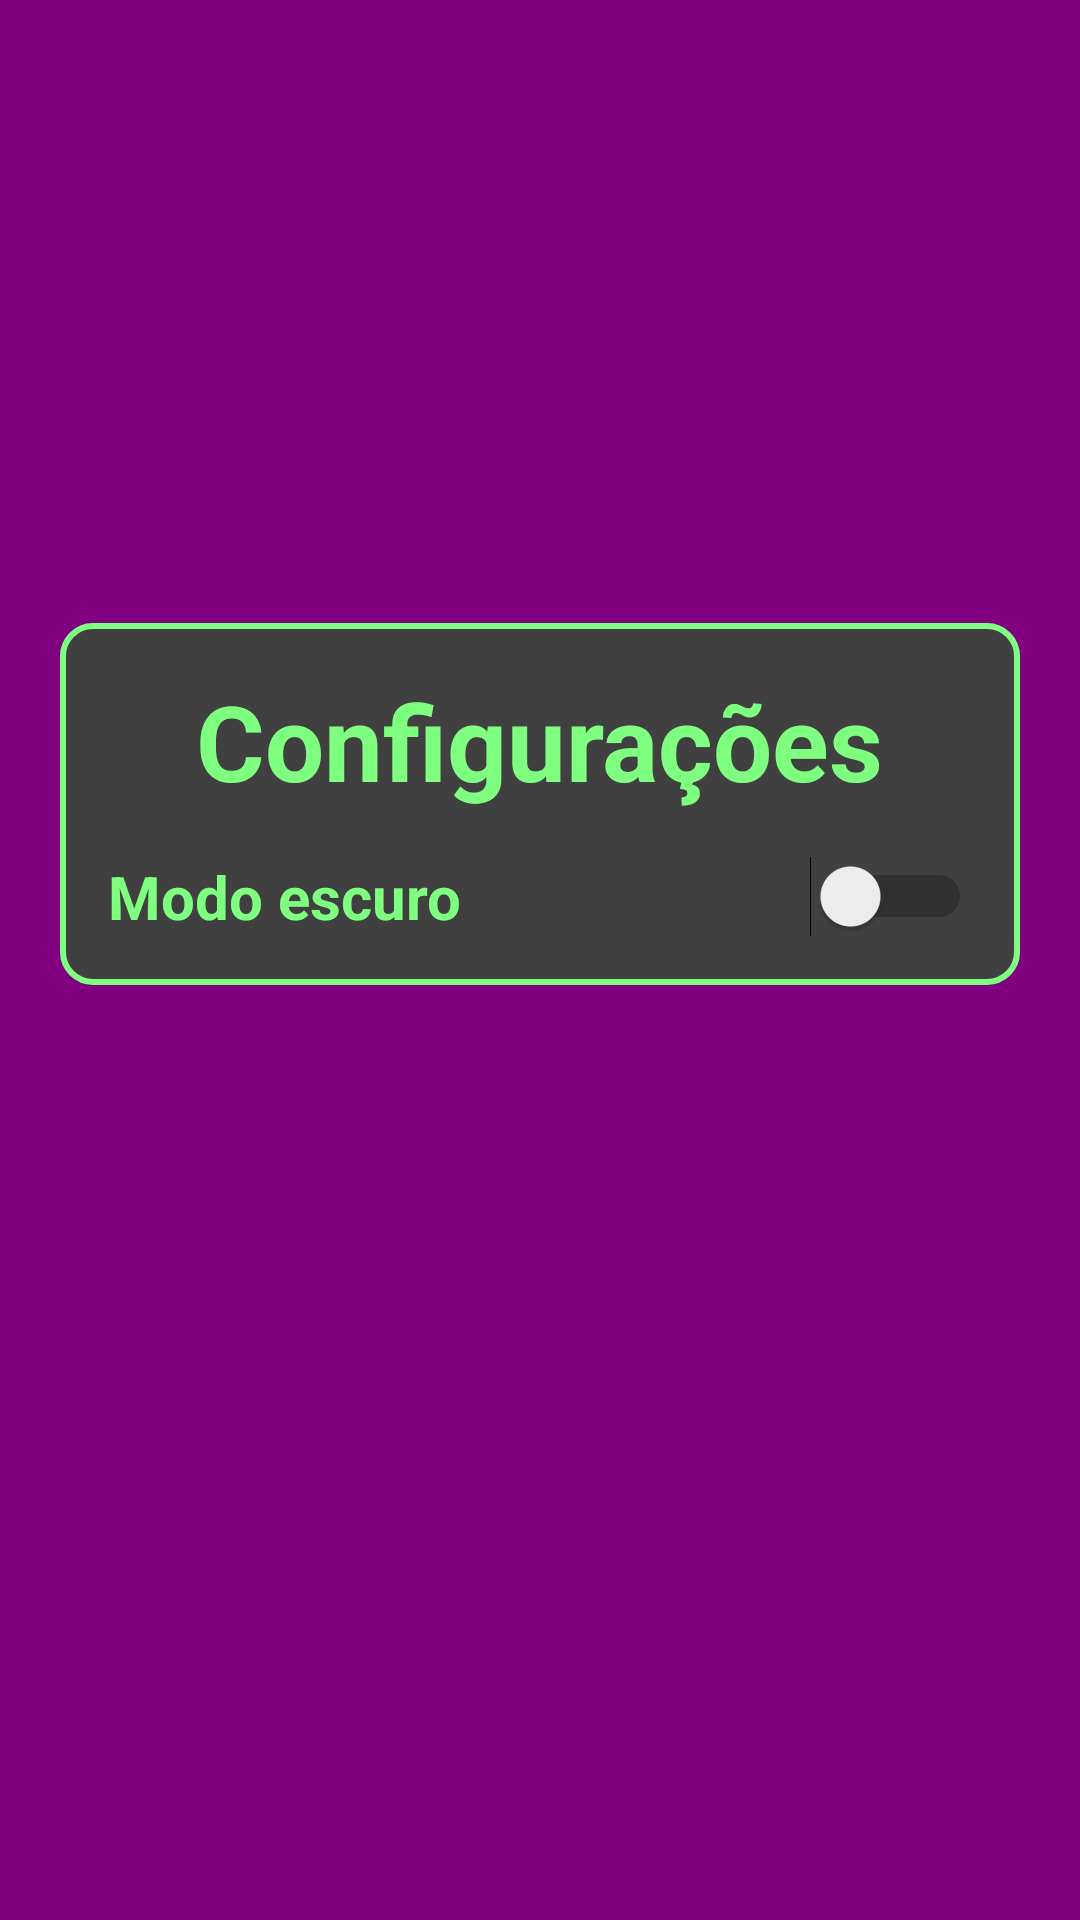

Reconstruct the res/layout file that produces this screen, plus the resources it refers to.
<!-- AndroidManifest.xml: application theme Theme.RickAndMortyAPI -->
<!-- res/layout/fragment_settings.xml -->
<?xml version="1.0" encoding="utf-8"?>
<androidx.constraintlayout.widget.ConstraintLayout xmlns:android="http://schemas.android.com/apk/res/android"
    xmlns:tools="http://schemas.android.com/tools"
    android:layout_width="match_parent"
    android:layout_height="match_parent"
    xmlns:app="http://schemas.android.com/apk/res-auto"
    tools:context=".ui.settings.SettingsFragment"
    android:background="@color/purple_dark">


    <androidx.constraintlayout.widget.ConstraintLayout
        android:layout_marginHorizontal="20dp"
        android:padding="16dp"
        android:background="@drawable/stroke_imageview"
        app:layout_constraintStart_toStartOf="parent"
        app:layout_constraintEnd_toEndOf="parent"
        app:layout_constraintTop_toTopOf="parent"
        app:layout_constraintBottom_toBottomOf="parent"
        app:layout_constraintVertical_bias="0.4"
        android:gravity="center"

        android:orientation="vertical"
        android:layout_width="match_parent"
        android:layout_height="wrap_content">

        <TextView
            android:id="@+id/settings_title"
            app:layout_constraintTop_toTopOf="parent"
            app:layout_constraintStart_toStartOf="parent"
            app:layout_constraintEnd_toEndOf="parent"
            android:textColor="@color/green_light"
            android:textStyle="bold"
            android:textSize="35sp"
            android:layout_width="wrap_content"
            android:layout_height="wrap_content"
            android:text="@string/settings"/>

        <TextView
            android:id="@+id/txt_nightmode"
            app:layout_constraintTop_toBottomOf="@id/settings_title"
            app:layout_constraintStart_toStartOf="parent"
            android:layout_marginTop="15dp"
            android:textColor="@color/green_light"
            android:textStyle="bold"
            android:textSize="20sp"
            android:layout_width="wrap_content"
            android:layout_height="wrap_content"
            android:text="@string/nightmode"/>


        <Switch
            android:layout_width="wrap_content"
            android:layout_height="wrap_content"
            app:layout_constraintTop_toTopOf="@+id/txt_nightmode"
            app:layout_constraintEnd_toEndOf="parent"
            tools:ignore="UseSwitchCompatOrMaterialXml" />


    </androidx.constraintlayout.widget.ConstraintLayout>


</androidx.constraintlayout.widget.ConstraintLayout>
<!-- resources referenced by this layout -->
<resources>
  <color name="green_light">#7fff7f</color>
  <color name="purple_dark">#800080</color>
  <!-- drawable stroke_imageview (drawable) -->
  <?xml version="1.0" encoding="utf-8"?>
  <shape
      xmlns:android="http://schemas.android.com/apk/res/android">
  
      <solid android:color="@color/gray" />
      <corners android:radius="10dp" />
      <stroke android:color="@color/green_light" android:width="2dp"/>
  
  
  </shape>
  <string name="nightmode">Modo escuro</string>
  <string name="settings">Configurações</string>
  <style name="Theme.RickAndMortyAPI" parent="Theme.MaterialComponents.Light.NoActionBar">
          
          <item name="colorPrimary">@color/purple_light</item>
          <item name="colorPrimaryVariant">@color/purple_dark</item>
          <item name="colorOnPrimary">@color/gray</item>
          
          <item name="colorSecondary">@color/green_light</item>
          <item name="colorSecondaryVariant">@color/blue_dark</item>
          <item name="colorOnSecondary">@color/black</item>
          
          <item name="android:statusBarColor" tools:targetApi="l">?attr/colorPrimary</item>
          
      </style>
  <color name="gray">#404040</color>
  <color name="purple_light">#a000a0</color>
  <color name="blue_dark">#031CC5</color>
  <color name="black">#FF000000</color>
</resources>
